Run: headless pygame with SDL's dummy video driver; simulated clock (each Clock.tick advances the game by its frame time, no real sleeping); random seed 0; keys injected as events and as key.get_pressed() state; no mouse input.
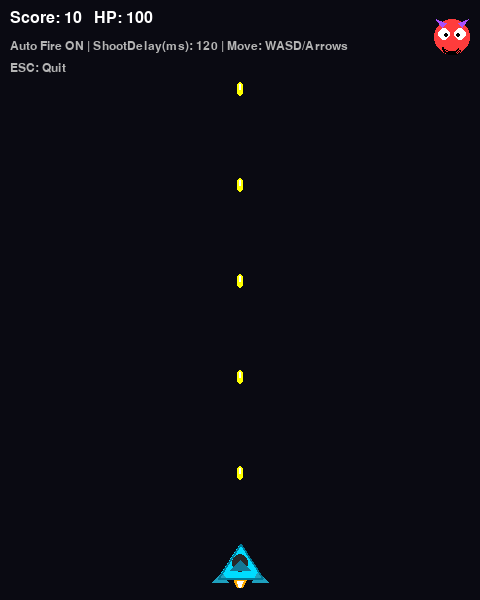
Frame 1 of 4 · flips 1–60 · no input
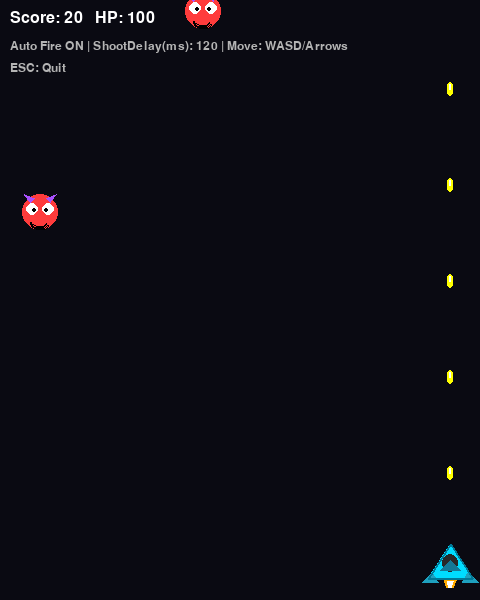
Frame 2 of 4 · flips 61–180 · tapped SPACE, RETURN · held RIGHT (→), D
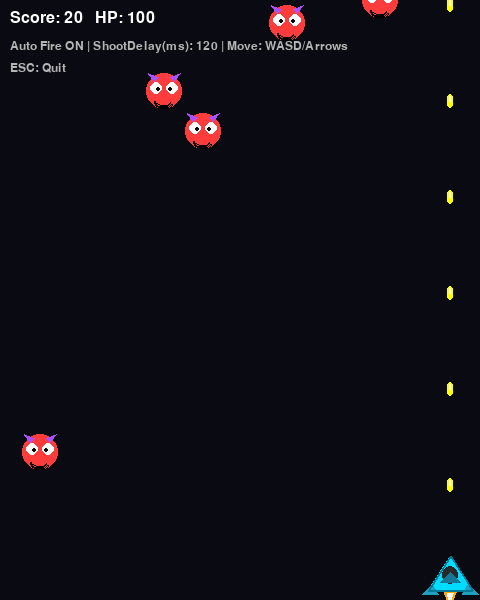
Frame 3 of 4 · flips 181–300 · held DOWN (↓), S
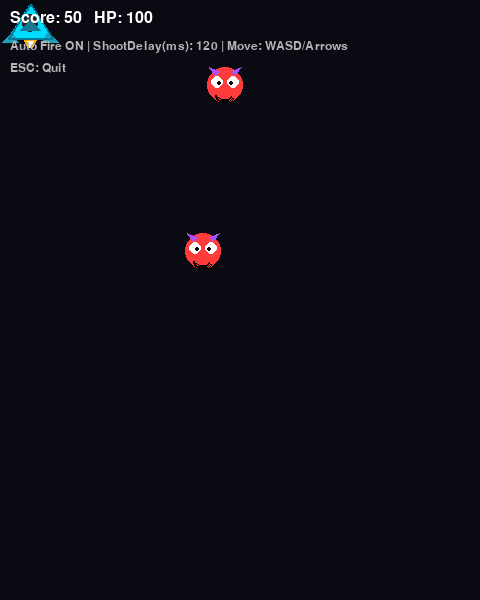
Frame 4 of 4 · flips 301–420 · held LEFT (←), A, UP (↑), W

The pygame program that drew these frames:

import pygame
import random
import sys

# --- 1. 初始化與設定 ---
pygame.init()
WIDTH, HEIGHT = 480, 600
screen = pygame.display.set_mode((WIDTH, HEIGHT))
pygame.display.set_caption("噴射機打怪專題 - 自動射擊版（尾焰動畫 / WASD修正）")
clock = pygame.time.Clock()

# 顏色與字體
WHITE = (255, 255, 255)
BLACK = (0, 0, 0)
GRAY = (180, 180, 180)
YELLOW = (255, 255, 0)
RED = (255, 60, 60)
PURPLE = (170, 80, 255)
CYAN = (0, 220, 255)

font = pygame.font.SysFont("arial", 24)
small_font = pygame.font.SysFont("arial", 18)
big_font = pygame.font.SysFont("arial", 48)


# --- 2. 造型繪製：戰鬥機 / 怪物（透明底） ---

def make_fighter_surface(w=60, h=48):
    """用幾何圖形畫出戰鬥機（透明底）"""
    surf = pygame.Surface((w, h), pygame.SRCALPHA)

    # 機身（三角）
    body = [(w // 2, 4), (8, h - 10), (w - 8, h - 10)]
    pygame.draw.polygon(surf, CYAN, body)

    # 座艙
    pygame.draw.ellipse(surf, (40, 40, 40), (w//2 - 8, 14, 16, 18))

    # 左右機翼
    left_wing = [(12, h - 16), (2, h - 6), (18, h - 6)]
    right_wing = [(w - 12, h - 16), (w - 2, h - 6), (w - 18, h - 6)]
    pygame.draw.polygon(surf, (30, 160, 190), left_wing)
    pygame.draw.polygon(surf, (30, 160, 190), right_wing)

    # 尾翼
    tail = [(w // 2 - 10, h - 18), (w // 2, h - 28), (w // 2 + 10, h - 18)]
    pygame.draw.polygon(surf, (20, 120, 150), tail)

    # 外框
    pygame.draw.polygon(surf, (0, 120, 150), body, 2)

    return surf


def draw_engine_flame(surf, w, h, strong=False):
    """在戰鬥機尾部畫尾焰（閃爍/長短變化）"""
    cx = w // 2
    base_y = h - 8  # 接近機尾
    # 隨機火焰長度（strong 代表更長）
    flame_len = random.randint(10, 16) if strong else random.randint(6, 12)

    # 火焰主體（橘黃）
    flame_color = (255, 170, 0) if strong else (255, 210, 0)
    inner_color = (255, 255, 255)

    # 外焰（三角）
    outer = [(cx, base_y + flame_len), (cx - 6, base_y), (cx + 6, base_y)]
    pygame.draw.polygon(surf, flame_color, outer)

    # 內焰（小一點）
    inner = [(cx, base_y + max(4, flame_len - 4)), (cx - 3, base_y + 1), (cx + 3, base_y + 1)]
    pygame.draw.polygon(surf, inner_color, inner)


def make_monster_surface(w=40, h=40):
    """怪物（紅色主體 + 眼睛）"""
    surf = pygame.Surface((w, h), pygame.SRCALPHA)

    # 身體（圓）
    pygame.draw.circle(surf, RED, (w // 2, h // 2), min(w, h)//2 - 2)

    # 角
    pygame.draw.polygon(surf, PURPLE, [(10, 10), (4, 2), (14, 6)])
    pygame.draw.polygon(surf, PURPLE, [(w-10, 10), (w-4, 2), (w-14, 6)])

    # 眼睛
    pygame.draw.circle(surf, WHITE, (w // 2 - 8, h // 2 - 3), 6)
    pygame.draw.circle(surf, WHITE, (w // 2 + 8, h // 2 - 3), 6)
    pygame.draw.circle(surf, BLACK, (w // 2 - 6, h // 2 - 2), 2)
    pygame.draw.circle(surf, BLACK, (w // 2 + 6, h // 2 - 2), 2)

    # 嘴巴
    pygame.draw.arc(surf, BLACK, (w//2 - 10, h//2 + 2, 20, 16), 3.4, 5.8, 2)

    return surf


# --- 3. 類別定義 ---

class Player(pygame.sprite.Sprite):
    def __init__(self):
        super().__init__()
        self.w, self.h = 60, 48
        self.base_image = make_fighter_surface(self.w, self.h)
        self.image = self.base_image.copy()
        self.rect = self.image.get_rect()
        self.rect.centerx = WIDTH // 2
        self.rect.bottom = HEIGHT - 12

        self.speed = 8
        self.hp = 100

        # 自動射擊冷卻（毫秒）
        self.last_shot = 0
        self.shoot_delay = 120  # 90~200 可自行調

        # 尾焰動畫
        self.last_flame_toggle = 0
        self.flame_on = True

    def update(self, keys):
        # WASD + 方向鍵（穩定：由主迴圈傳 keys 進來）
        if keys[pygame.K_LEFT] or keys[pygame.K_a]:
            self.rect.x -= self.speed
        if keys[pygame.K_RIGHT] or keys[pygame.K_d]:
            self.rect.x += self.speed
        if keys[pygame.K_UP] or keys[pygame.K_w]:
            self.rect.y -= self.speed
        if keys[pygame.K_DOWN] or keys[pygame.K_s]:
            self.rect.y += self.speed

        # 邊界限制
        self.rect.left = max(self.rect.left, 0)
        self.rect.right = min(self.rect.right, WIDTH)
        self.rect.top = max(self.rect.top, 0)
        self.rect.bottom = min(self.rect.bottom, HEIGHT)

        # 尾焰動畫更新（每 80ms 閃爍一次）
        now = pygame.time.get_ticks()
        if now - self.last_flame_toggle >= 80:
            self.last_flame_toggle = now
            self.flame_on = not self.flame_on

        # 重新生成本幀圖像（避免越畫越髒）
        center = self.rect.center
        self.image = self.base_image.copy()
        if self.flame_on:
            draw_engine_flame(self.image, self.w, self.h, strong=True)
        else:
            # 也可以在 off 時畫短焰，視覺更順
            draw_engine_flame(self.image, self.w, self.h, strong=False)

        self.rect = self.image.get_rect(center=center)

    def try_shoot(self):
        now = pygame.time.get_ticks()
        if now - self.last_shot >= self.shoot_delay:
            self.last_shot = now
            return Bullet(self.rect.centerx, self.rect.top)
        return None


class Bullet(pygame.sprite.Sprite):
    def __init__(self, x, y):
        super().__init__()
        self.image = pygame.Surface((6, 14), pygame.SRCALPHA)
        pygame.draw.rect(self.image, YELLOW, (0, 0, 6, 14), border_radius=3)
        pygame.draw.rect(self.image, (255, 255, 255), (2, 2, 2, 6), border_radius=1)
        self.rect = self.image.get_rect()
        self.rect.centerx = x
        self.rect.bottom = y
        self.speed_y = -12

    def update(self, *args):
        self.rect.y += self.speed_y
        if self.rect.bottom < 0:
            self.kill()


class Enemy(pygame.sprite.Sprite):
    def __init__(self):
        super().__init__()
        self.image = make_monster_surface(40, 40)
        self.rect = self.image.get_rect()
        self.reset()

    def reset(self):
        self.rect.x = random.randrange(0, WIDTH - self.rect.width)
        self.rect.y = random.randrange(-300, -40)
        self.speed_y = random.randrange(1,3)

    def update(self, *args):
        self.rect.y += self.speed_y
        if self.rect.top > HEIGHT:
            self.reset()


# --- 4. 建立群組與初始化 ---
all_sprites = pygame.sprite.Group()
enemies = pygame.sprite.Group()
bullets = pygame.sprite.Group()

player = Player()
all_sprites.add(player)

ENEMY_COUNT = 5
for _ in range(ENEMY_COUNT):
    e = Enemy()
    all_sprites.add(e)
    enemies.add(e)

score = 0


def spawn_bullet():
    bullet = player.try_shoot()
    if bullet:
        all_sprites.add(bullet)
        bullets.add(bullet)


# --- 5. 遊戲主迴圈 ---
running = True
while running:
    clock.tick(60)

    # 事件（只處理離開）
    for event in pygame.event.get():
        if event.type == pygame.QUIT:
            running = False
        elif event.type == pygame.KEYDOWN and event.key == pygame.K_ESCAPE:
            running = False

    # 取得按鍵狀態（統一在主迴圈做，避免 WASD 當機）
    keys = pygame.key.get_pressed()

    # 自動射擊
    spawn_bullet()

    # 更新（把 keys 傳給所有 sprite；只有 Player 用得到，其他會忽略）
    all_sprites.update(keys)

    # 碰撞：子彈打到怪物
    hits = pygame.sprite.groupcollide(enemies, bullets, True, True)
    for _ in hits:
        score += 10
        e = Enemy()
        all_sprites.add(e)
        enemies.add(e)

    # 碰撞：怪物撞到戰鬥機
    hits = pygame.sprite.spritecollide(player, enemies, True)
    for _ in hits:
        player.hp -= 20
        e = Enemy()
        all_sprites.add(e)
        enemies.add(e)
        if player.hp <= 0:
            running = False

    # 繪製
    screen.fill((10, 10, 18))
    all_sprites.draw(screen)

    hud1 = font.render(f"Score: {score}   HP: {player.hp}", True, WHITE)
    hud2 = small_font.render(
        f"Auto Fire ON | ShootDelay(ms): {player.shoot_delay} | Move: WASD/Arrows",
        True,
        GRAY
    )
    hud3 = small_font.render("ESC: Quit", True, GRAY)

    screen.blit(hud1, (10, 10))
    screen.blit(hud2, (10, 40))
    screen.blit(hud3, (10, 62))

    pygame.display.flip()

# --- 6. Game Over ---
screen.fill((10, 10, 18))
game_over_text = big_font.render("GAME OVER", True, RED)
final_score_text = font.render(f"Final Score: {score}", True, WHITE)

screen.blit(game_over_text, (WIDTH // 2 - game_over_text.get_width() // 2, HEIGHT // 2 - 60))
screen.blit(final_score_text, (WIDTH // 2 - final_score_text.get_width() // 2, HEIGHT // 2))
pygame.display.flip()

pygame.time.wait(2500)
pygame.quit()
sys.exit()
